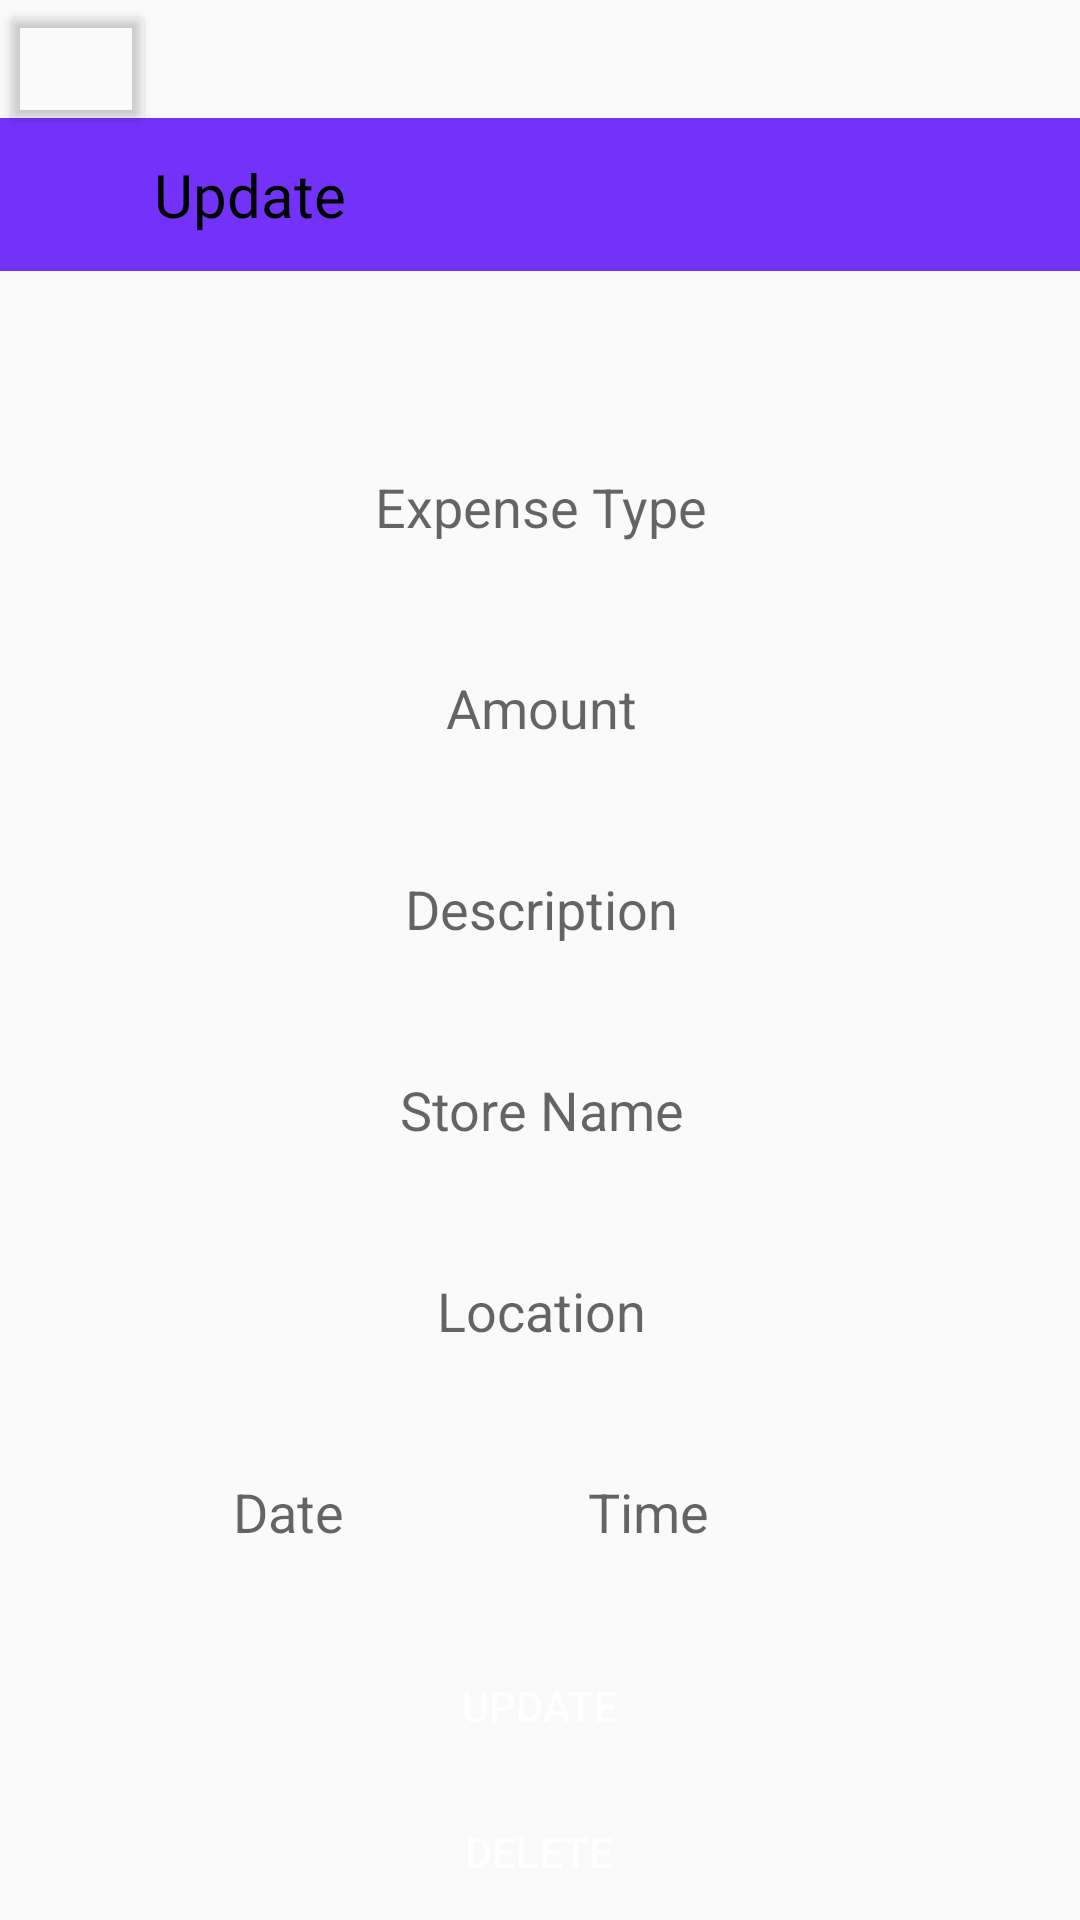

The Android layout XML behind this screen, and the referenced resources:
<!-- AndroidManifest.xml: application theme Theme.EconomicOfficer -->
<!-- res/layout/activity_update.xml -->
<?xml version="1.0" encoding="utf-8"?>
<androidx.constraintlayout.widget.ConstraintLayout xmlns:android="http://schemas.android.com/apk/res/android"
    xmlns:app="http://schemas.android.com/apk/res-auto"
    xmlns:tools="http://schemas.android.com/tools"
    android:layout_width="match_parent"
    android:layout_height="match_parent"
    tools:context=".Add">

    <Button
        android:id="@+id/btnBackToExpense"
        android:layout_width="52dp"
        android:layout_height="46dp"
        android:backgroundTint="#00FFFFFF"
        android:drawableLeft="@drawable/back"
        app:layout_constraintBottom_toBottomOf="parent"
        app:layout_constraintEnd_toEndOf="parent"
        app:layout_constraintHorizontal_bias="0.0"
        app:layout_constraintStart_toStartOf="parent"
        app:layout_constraintTop_toTopOf="parent"
        app:layout_constraintVertical_bias="0.0" />

    <TextView
        android:id="@+id/textView11"
        android:layout_width="409dp"
        android:layout_height="51dp"
        android:background="#7232FA"
        android:textColor="#000000"
        android:textSize="16sp"
        app:layout_constraintBottom_toBottomOf="parent"
        app:layout_constraintEnd_toEndOf="parent"
        app:layout_constraintHorizontal_bias="0.0"
        app:layout_constraintStart_toStartOf="parent"
        app:layout_constraintTop_toTopOf="parent"
        app:layout_constraintVertical_bias="0.067" />

    <TextView
        android:id="@+id/textView12"
        android:layout_width="wrap_content"
        android:layout_height="wrap_content"
        android:background="#7232FA"
        android:fontFamily="@font/nobile_bold"
        android:text="Update"
        android:textColor="#000000"
        android:textSize="20sp"
        app:layout_constraintBottom_toBottomOf="@+id/textView11"
        app:layout_constraintEnd_toEndOf="@+id/textView11"
        app:layout_constraintHorizontal_bias="0.149"
        app:layout_constraintStart_toStartOf="parent"
        app:layout_constraintTop_toTopOf="@+id/textView11" />

    <EditText
        android:id="@+id/inputExpenseType2"
        android:layout_width="242dp"
        android:layout_height="43dp"
        android:layout_marginBottom="24dp"
        android:background="@drawable/rounded_corner"
        android:backgroundTint="#D2DCFF"
        android:ems="10"
        android:hint="Expense Type"
        android:inputType="textPersonName"
        android:textAlignment="center"
        android:textColor="#4E4E4E"
        app:layout_constraintBottom_toTopOf="@+id/editTextNumber2"
        app:layout_constraintEnd_toEndOf="parent"
        app:layout_constraintHorizontal_bias="0.502"
        app:layout_constraintStart_toStartOf="parent" />

    <EditText
        android:id="@+id/editTextNumber2"
        android:layout_width="242dp"
        android:layout_height="43dp"
        android:layout_marginBottom="24dp"
        android:background="@drawable/rounded_corner"
        android:backgroundTint="#D2DCFF"
        android:ems="10"
        android:hint="Amount"
        android:inputType="number"
        android:textAlignment="center"
        app:layout_constraintBottom_toTopOf="@+id/editTextTextMultiLine2"
        app:layout_constraintEnd_toEndOf="parent"
        app:layout_constraintHorizontal_bias="0.502"
        app:layout_constraintStart_toStartOf="parent" />

    <EditText
        android:id="@+id/editTextTextMultiLine2"
        android:layout_width="242dp"
        android:layout_height="43dp"
        android:layout_marginBottom="24dp"
        android:background="@drawable/rounded_corner"
        android:backgroundTint="#D2DCFF"
        android:ems="10"
        android:gravity="center"
        android:hint="Description"
        android:inputType="textMultiLine"
        android:textAlignment="center"
        app:layout_constraintBottom_toTopOf="@+id/editTextTextPersonName32"
        app:layout_constraintEnd_toEndOf="parent"
        app:layout_constraintHorizontal_bias="0.502"
        app:layout_constraintStart_toStartOf="parent" />

    <EditText
        android:id="@+id/editTextTextPersonName32"
        android:layout_width="242dp"
        android:layout_height="43dp"
        android:layout_marginBottom="24dp"
        android:background="@drawable/rounded_corner"
        android:backgroundTint="#D2DCFF"
        android:ems="10"
        android:hint="Store Name"
        android:inputType="textPersonName"
        android:textAlignment="center"
        android:textColor="#555454"
        app:layout_constraintBottom_toTopOf="@+id/editTextTextPersonName42"
        app:layout_constraintEnd_toEndOf="parent"
        app:layout_constraintHorizontal_bias="0.502"
        app:layout_constraintStart_toStartOf="parent" />

    <EditText
        android:id="@+id/editTextTextPersonName42"
        android:layout_width="242dp"
        android:layout_height="43dp"
        android:layout_marginBottom="24dp"
        android:background="@drawable/rounded_corner"
        android:backgroundTint="#D2DCFF"
        android:ems="10"
        android:hint="Location"
        android:inputType="textPersonName"
        android:textAlignment="center"
        android:textColor="#605C5C"
        app:layout_constraintBottom_toTopOf="@+id/editTextDate2"
        app:layout_constraintEnd_toEndOf="parent"
        app:layout_constraintHorizontal_bias="0.502"
        app:layout_constraintStart_toStartOf="parent" />

    <EditText
        android:id="@+id/editTextDate2"
        android:layout_width="120dp"
        android:layout_height="43dp"
        android:layout_marginTop="392dp"
        android:background="@drawable/rounded_corner"
        android:backgroundTint="#D2DCFF"
        android:ems="10"
        android:hint="Date"
        android:inputType="date"
        android:textAlignment="center"
        app:layout_constraintEnd_toStartOf="@+id/editTextTime2"
        app:layout_constraintHorizontal_bias="1.0"
        app:layout_constraintStart_toStartOf="parent"
        app:layout_constraintTop_toBottomOf="@+id/textView11" />

    <EditText
        android:id="@+id/editTextTime2"
        android:layout_width="120dp"
        android:layout_height="43dp"
        android:layout_marginTop="24dp"
        android:layout_marginEnd="84dp"
        android:background="@drawable/rounded_corner"
        android:backgroundTint="#D2DCFF"
        android:ems="10"
        android:hint="Time"
        android:inputType="time"
        android:textAlignment="center"
        app:layout_constraintBottom_toTopOf="@+id/btnUpdateExpense"
        app:layout_constraintEnd_toEndOf="parent"
        app:layout_constraintTop_toBottomOf="@+id/editTextTextPersonName42"
        app:layout_constraintVertical_bias="0.0" />

    <Button
        android:id="@+id/btnUpdateExpense"
        android:layout_width="120dp"
        android:layout_height="50dp"
        android:background="@drawable/rounded_corner"
        android:backgroundTint="#7232FA"
        android:text="Update"
        android:textColor="#FFFFFF"
        app:layout_constraintBottom_toBottomOf="parent"
        app:layout_constraintEnd_toEndOf="parent"
        app:layout_constraintHorizontal_bias="0.498"
        app:layout_constraintStart_toStartOf="parent"
        app:layout_constraintTop_toBottomOf="@+id/editTextDate2"
        app:layout_constraintVertical_bias="0.283" />

    <Button
        android:id="@+id/btnDeleteExpense"
        android:layout_width="120dp"
        android:layout_height="50dp"
        android:background="@drawable/rounded_corner"
        android:backgroundTint="#7232FA"
        android:text="Delete"
        android:textColor="#FFFFFF"
        app:layout_constraintBottom_toBottomOf="parent"
        app:layout_constraintEnd_toEndOf="parent"
        app:layout_constraintHorizontal_bias="0.498"
        app:layout_constraintStart_toStartOf="parent"
        app:layout_constraintTop_toBottomOf="@+id/btnUpdateExpense"
        app:layout_constraintVertical_bias="0.385" />

</androidx.constraintlayout.widget.ConstraintLayout>
<!-- resources referenced by this layout -->
<resources>
  <style name="Theme.EconomicOfficer" parent="Theme.AppCompat.Light.NoActionBar">
          
          <item name="colorPrimary">@color/purple_500</item>
          <item name="colorPrimaryVariant">@color/purple_700</item>
          <item name="colorOnPrimary">@color/white</item>
          
          <item name="colorSecondary">@color/teal_200</item>
          <item name="colorSecondaryVariant">@color/teal_700</item>
          <item name="colorOnSecondary">@color/black</item>
          
          <item name="android:statusBarColor">?attr/colorPrimaryVariant</item>
          
      </style>
  <!-- not gathered from this repository: default colours our renderer supplied (Android Studio template values) -->
  <color name="purple_500">#FF6200EE</color>
  <color name="purple_700">#FF3700B3</color>
  <color name="teal_200">#FF03DAC5</color>
  <color name="teal_700">#FF018786</color>
  <color name="black">#FF000000</color>
  <color name="white">#FFFFFFFF</color>
</resources>
